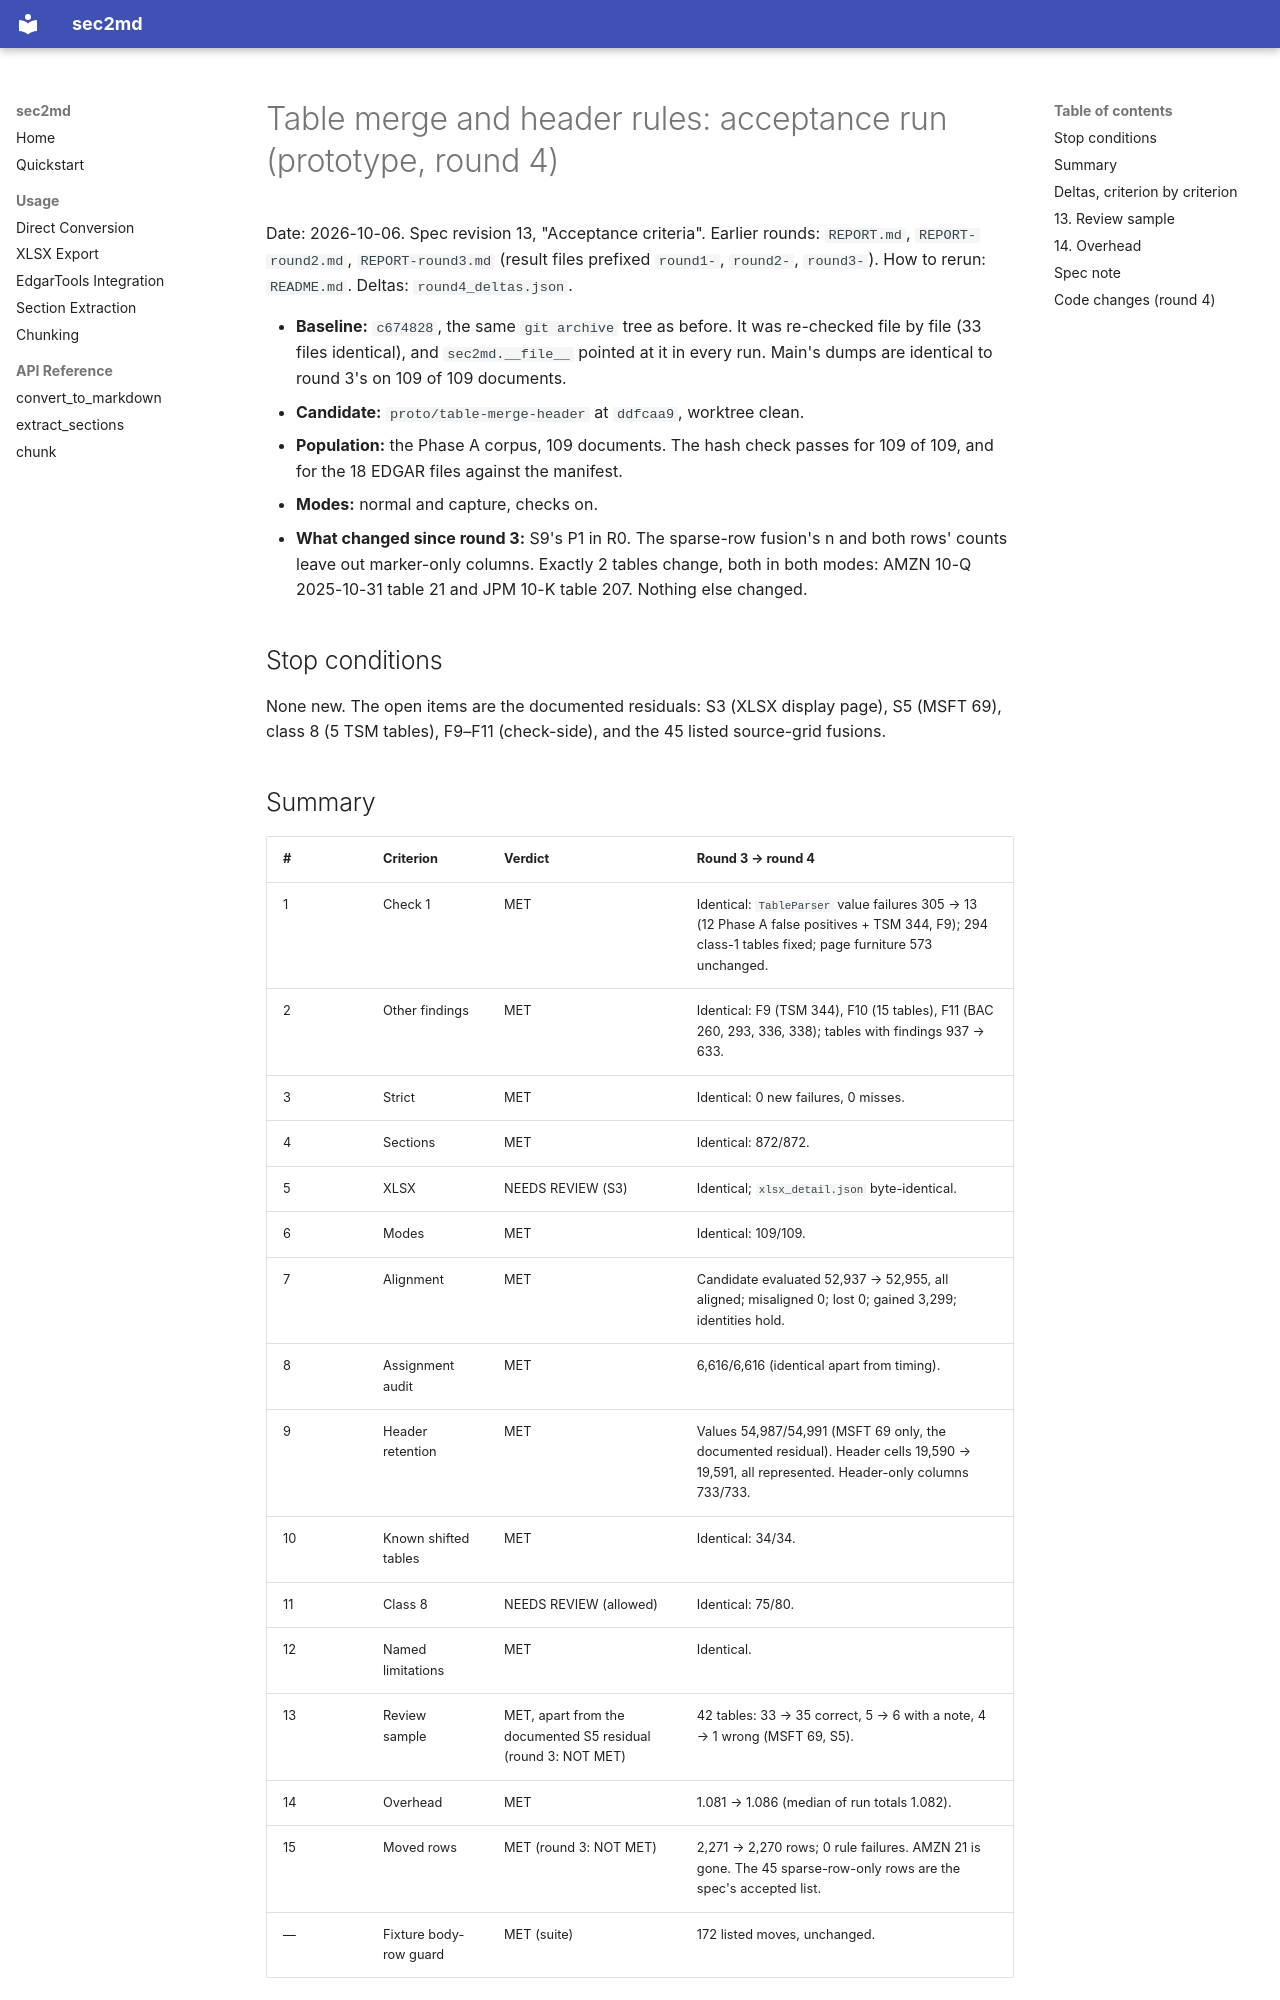

repository: kelab5am/sec2md · page: superpowers/audits/2026-10-06-table-merge-header-acceptance/REPORT-round4/index.html · generator: mkdocs

# Table merge and header rules: acceptance run (prototype, round 4)

Date: 2026-10-06. Spec revision 13, "Acceptance criteria". Earlier rounds: `REPORT.md`, `REPORT-round2.md`, `REPORT-round3.md` (result files prefixed `round1-`, `round2-`, `round3-`). How to rerun: `README.md`. Deltas: `round4_deltas.json`.

- **Baseline:** `c674828`, the same `git archive` tree as before. It was re-checked file by file (33 files identical), and `sec2md.__file__` pointed at it in every run. Main's dumps are identical to round 3's on 109 of 109 documents.
- **Candidate:** `proto/table-merge-header` at `ddfcaa9`, worktree clean.
- **Population:** the Phase A corpus, 109 documents. The hash check passes for 109 of 109, and for the 18 EDGAR files against the manifest.
- **Modes:** normal and capture, checks on.
- **What changed since round 3:** S9's P1 in R0. The sparse-row fusion's n and both rows' counts leave out marker-only columns. Exactly 2 tables change, both in both modes: AMZN 10-Q 2025-10-31 table 21 and JPM 10-K table 207. Nothing else changed.

## Stop conditions

None new. The open items are the documented residuals: S3 (XLSX display page), S5 (MSFT 69), class 8 (5 TSM tables), F9–F11 (check-side), and the 45 listed source-grid fusions.

## Summary

| # | Criterion | Verdict | Round 3 → round 4 |
|---|---|---|---|
| 1 | Check 1 | MET | Identical: `TableParser` value failures 305 → 13 (12 Phase A false positives + TSM 344, F9); 294 class-1 tables fixed; page furniture 573 unchanged. |
| 2 | Other findings | MET | Identical: F9 (TSM 344), F10 (15 tables), F11 (BAC 260, 293, 336, 338); tables with findings 937 → 633. |
| 3 | Strict | MET | Identical: 0 new failures, 0 misses. |
| 4 | Sections | MET | Identical: 872/872. |
| 5 | XLSX | NEEDS REVIEW (S3) | Identical; `xlsx_detail.json` byte-identical. |
| 6 | Modes | MET | Identical: 109/109. |
| 7 | Alignment | MET | Candidate evaluated 52,937 → 52,955, all aligned; misaligned 0; lost 0; gained 3,299; identities hold. |
| 8 | Assignment audit | MET | 6,616/6,616 (identical apart from timing). |
| 9 | Header retention | MET | Values 54,987/54,991 (MSFT 69 only, the documented residual). Header cells 19,590 → 19,591, all represented. Header-only columns 733/733. |
| 10 | Known shifted tables | MET | Identical: 34/34. |
| 11 | Class 8 | NEEDS REVIEW (allowed) | Identical: 75/80. |
| 12 | Named limitations | MET | Identical. |
| 13 | Review sample | MET, apart from the documented S5 residual (round 3: NOT MET) | 42 tables: 33 → 35 correct, 5 → 6 with a note, 4 → 1 wrong (MSFT 69, S5). |
| 14 | Overhead | MET | 1.081 → 1.086 (median of run totals 1.082). |
| 15 | Moved rows | MET (round 3: NOT MET) | 2,271 → 2,270 rows; 0 rule failures. AMZN 21 is gone. The 45 sparse-row-only rows are the spec's accepted list. |
| — | Fixture body-row guard | MET (suite) | 172 listed moves, unchanged. |
